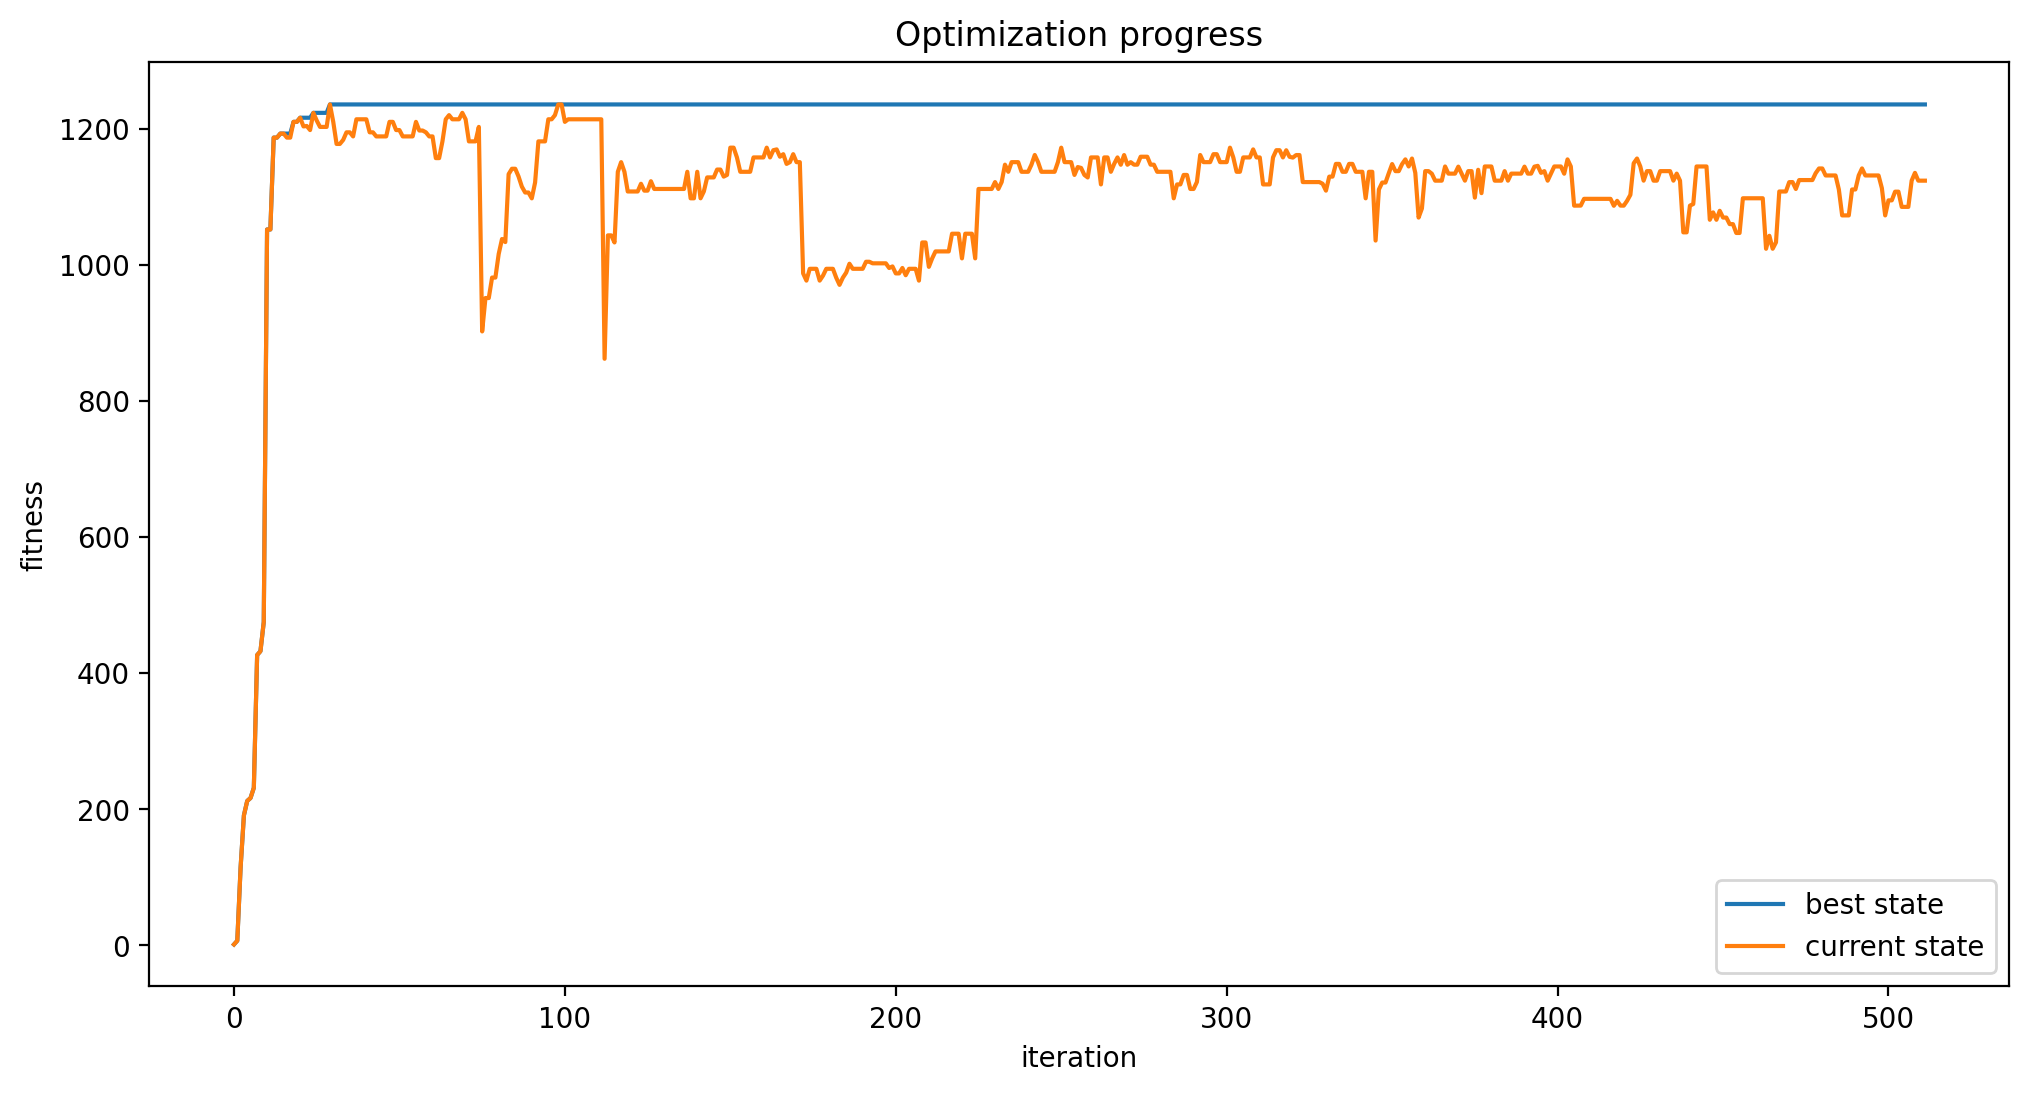

The file beside this chart, header and first rows:
best fitness, curr fitness, tabu list size
1.493, 1.493, 1
7.005, 7.005, 2
114.5, 114.5, 3
191.1, 191.1, 4
212.3, 212.3, 5
216.6, 216.6, 6
231.6, 231.6, 7
426.7, 426.7, 8
432.3, 432.3, 9
475.1, 475.1, 10
1052, 1052, 11
1052, 1052, 12
1187, 1187, 13
1187, 1187, 14
1193, 1193, 15
1193, 1193, 15
1193, 1187, 16
1193, 1187, 17
1210, 1210, 18
1210, 1210, 19
1216, 1216, 20
1216, 1203, 21
1216, 1204, 22
1216, 1198, 23
1223, 1223, 24
1223, 1212, 25
1223, 1203, 25
1223, 1203, 25
1223, 1203, 25
1236, 1236, 25
1236, 1210, 25
1236, 1178, 25
1236, 1178, 25
1236, 1183, 25
1236, 1195, 25
1236, 1195, 25
1236, 1189, 25
1236, 1214, 25
1236, 1214, 25
1236, 1214, 25
1236, 1214, 25
1236, 1195, 25
1236, 1195, 25
1236, 1189, 25
1236, 1189, 25
1236, 1189, 25
1236, 1189, 25
1236, 1210, 25
1236, 1210, 25
1236, 1198, 25
1236, 1198, 25
1236, 1189, 25
1236, 1189, 25
1236, 1189, 25
1236, 1189, 25
1236, 1210, 25
1236, 1197, 25
1236, 1197, 25
1236, 1195, 25
1236, 1189, 25
... 452 more rows
